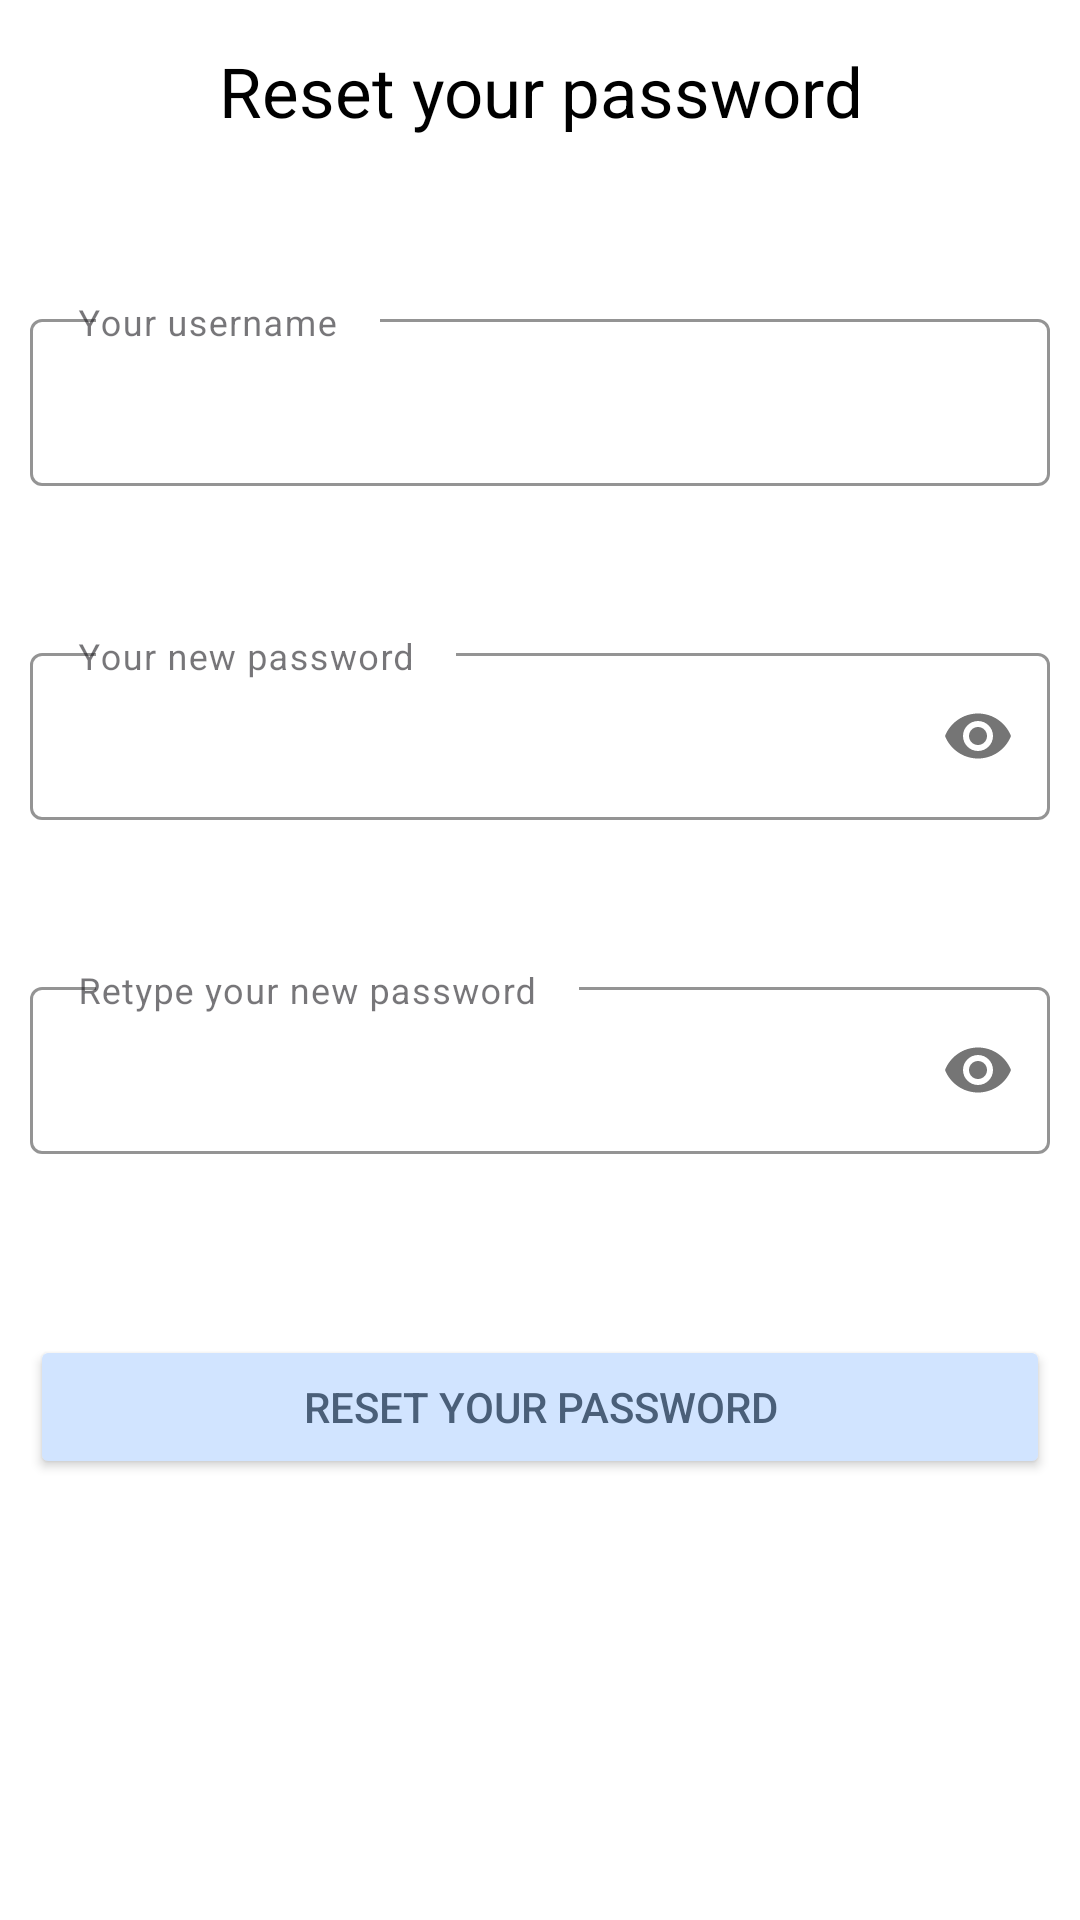

Android layout source for this screen:
<!-- AndroidManifest.xml: application theme Theme.ROP -->
<!-- res/layout/activity_password.xml -->
<?xml version="1.0" encoding="utf-8"?>
<ScrollView
    xmlns:android="http://schemas.android.com/apk/res/android"
    xmlns:app="http://schemas.android.com/apk/res-auto"
    xmlns:tools="http://schemas.android.com/tools"
    android:layout_width="match_parent"
    android:layout_height="match_parent"
    android:background="@color/white"
    tools:context=".LoginActivity">

    <androidx.constraintlayout.widget.ConstraintLayout
        android:layout_width="match_parent"
        android:layout_height="wrap_content">

        <TextView
            android:id="@+id/resetYourPassword"
            android:layout_width="match_parent"
            android:layout_height="61dp"
            android:background="@color/white"
            android:ems="10"
            android:gravity="center"
            android:text="@string/reset_your_password"
            android:textColor="#000000"
            android:textSize="23sp"
            tools:ignore="MissingConstraints"/>

        <com.google.android.material.textfield.TextInputLayout
            android:id="@+id/usernameInputLayout"
            style="@style/Widget.MaterialComponents.TextInputLayout.OutlinedBox"
            android:layout_width="0dp"
            android:layout_height="wrap_content"
            app:layout_constraintStart_toStartOf="parent"
            app:layout_constraintEnd_toEndOf="parent"
            app:layout_constraintTop_toBottomOf="@id/resetYourPassword"
            android:layout_marginTop="40dp"
            android:textCursorDrawable="@drawable/custom_cursor"
            app:errorEnabled="true"
            app:expandedHintEnabled="false"
            app:hintTextColor="@color/secondary_color"
            app:boxStrokeColor="@color/secondary_color">

            <com.google.android.material.textfield.TextInputEditText
                android:id="@+id/usernameEditText"
                android:layout_width="match_parent"
                android:layout_height="wrap_content"
                android:hint="@string/your_username"
                android:layout_marginStart="10dp"
                android:layout_marginEnd="10dp"
                android:backgroundTint="@color/secondary_color"
                app:hintTextColor="@color/secondary_color"
                android:textCursorDrawable="@drawable/custom_cursor"
                android:maxLength="30"/>
        </com.google.android.material.textfield.TextInputLayout>

        <com.google.android.material.textfield.TextInputLayout
            android:id="@+id/passwordInputLayout"
            style="@style/Widget.MaterialComponents.TextInputLayout.OutlinedBox"
            android:layout_width="0dp"
            android:layout_height="wrap_content"
            app:layout_constraintStart_toStartOf="parent"
            app:layout_constraintEnd_toEndOf="parent"
            app:hintTextColor="@color/secondary_color"
            android:textCursorDrawable="@drawable/custom_cursor"
            app:layout_constraintTop_toBottomOf="@id/usernameInputLayout"
            android:layout_marginTop="30dp"
            app:passwordToggleEnabled="true"
            app:errorEnabled="true"
            app:expandedHintEnabled="false"
            app:boxStrokeColor="@color/secondary_color">

            <com.google.android.material.textfield.TextInputEditText
                android:id="@+id/passwordEditText"
                android:layout_width="match_parent"
                android:layout_height="wrap_content"
                android:hint="@string/your_password"
                android:layout_marginStart="10dp"
                android:layout_marginEnd="10dp"
                app:hintTextColor="@color/secondary_color"
                android:backgroundTint="@color/secondary_color"
                android:inputType="textPassword"
                android:textCursorDrawable="@drawable/custom_cursor"/>
        </com.google.android.material.textfield.TextInputLayout>

        <com.google.android.material.textfield.TextInputLayout
            android:id="@+id/retypePasswordInputLayout"
            style="@style/Widget.MaterialComponents.TextInputLayout.OutlinedBox"
            android:layout_width="0dp"
            android:layout_height="wrap_content"
            app:layout_constraintStart_toStartOf="parent"
            app:layout_constraintEnd_toEndOf="parent"
            app:layout_constraintTop_toBottomOf="@id/passwordInputLayout"
            android:layout_marginTop="30dp"
            app:passwordToggleEnabled="true"
            android:textCursorDrawable="@drawable/custom_cursor"
            app:hintTextColor="@color/secondary_color"
            app:errorEnabled="true"
            app:expandedHintEnabled="false"
            app:boxStrokeColor="@color/secondary_color">

            <com.google.android.material.textfield.TextInputEditText
                android:id="@+id/retypePasswordEditText"
                android:layout_width="match_parent"
                android:layout_height="wrap_content"
                android:hint="@string/your_new_password"
                app:hintTextColor="@color/secondary_color"
                android:layout_marginStart="10dp"
                android:layout_marginEnd="10dp"
                android:textCursorDrawable="@drawable/custom_cursor"
                android:backgroundTint="@color/secondary_color"
                android:inputType="textPassword"/>
        </com.google.android.material.textfield.TextInputLayout>



        <Button
            android:id="@+id/resetButton"
            android:layout_width="0dp"
            android:layout_height="wrap_content"
            android:layout_marginTop="40dp"
            android:backgroundTint="@color/app_color"
            android:text="@string/reset_your_password"
            android:textColor="@color/secondary_color"
            android:layout_marginStart="10dp"
            android:layout_marginEnd="10dp"
            app:layout_constraintEnd_toEndOf="parent"
            app:layout_constraintHorizontal_bias="0.0"
            app:layout_constraintStart_toStartOf="parent"
            app:layout_constraintTop_toBottomOf="@id/retypePasswordInputLayout" />

        <ImageButton
            android:id="@+id/backButton"
            android:layout_width="60dp"
            android:layout_height="60dp"
            android:backgroundTint="@color/white"
            app:layout_constraintStart_toStartOf="parent"
            app:layout_constraintTop_toTopOf="@+id/resetYourPassword"
            app:srcCompat="@drawable/baseline_arrow_back_ios_new_24">

        </ImageButton>

    </androidx.constraintlayout.widget.ConstraintLayout>
</ScrollView>
<!-- resources referenced by this layout -->
<resources>
  <color name="app_color">#d1e4ff</color>
  <color name="secondary_color">#4a5f79</color>
  <color name="white">#ffffff</color>
  <!-- drawable custom_cursor (drawable) -->
  <shape xmlns:android="http://schemas.android.com/apk/res/android">
      <size android:width="1dp" />
      <solid android:color="@color/app_color" />
  </shape>
  <string name="reset_your_password">Reset your password</string>
  <string name="your_new_password">Retype your new password</string>
  <string name="your_password">Your new password</string>
  <string name="your_username">Your username</string>
  <style name="Theme.ROP" parent="Base.Theme.ROP" />
  <style name="Base.Theme.ROP" parent="Theme.Material3.DayNight.NoActionBar">
          
          <item name="colorPrimary">@color/secondary_color</item>
  
      </style>
</resources>
